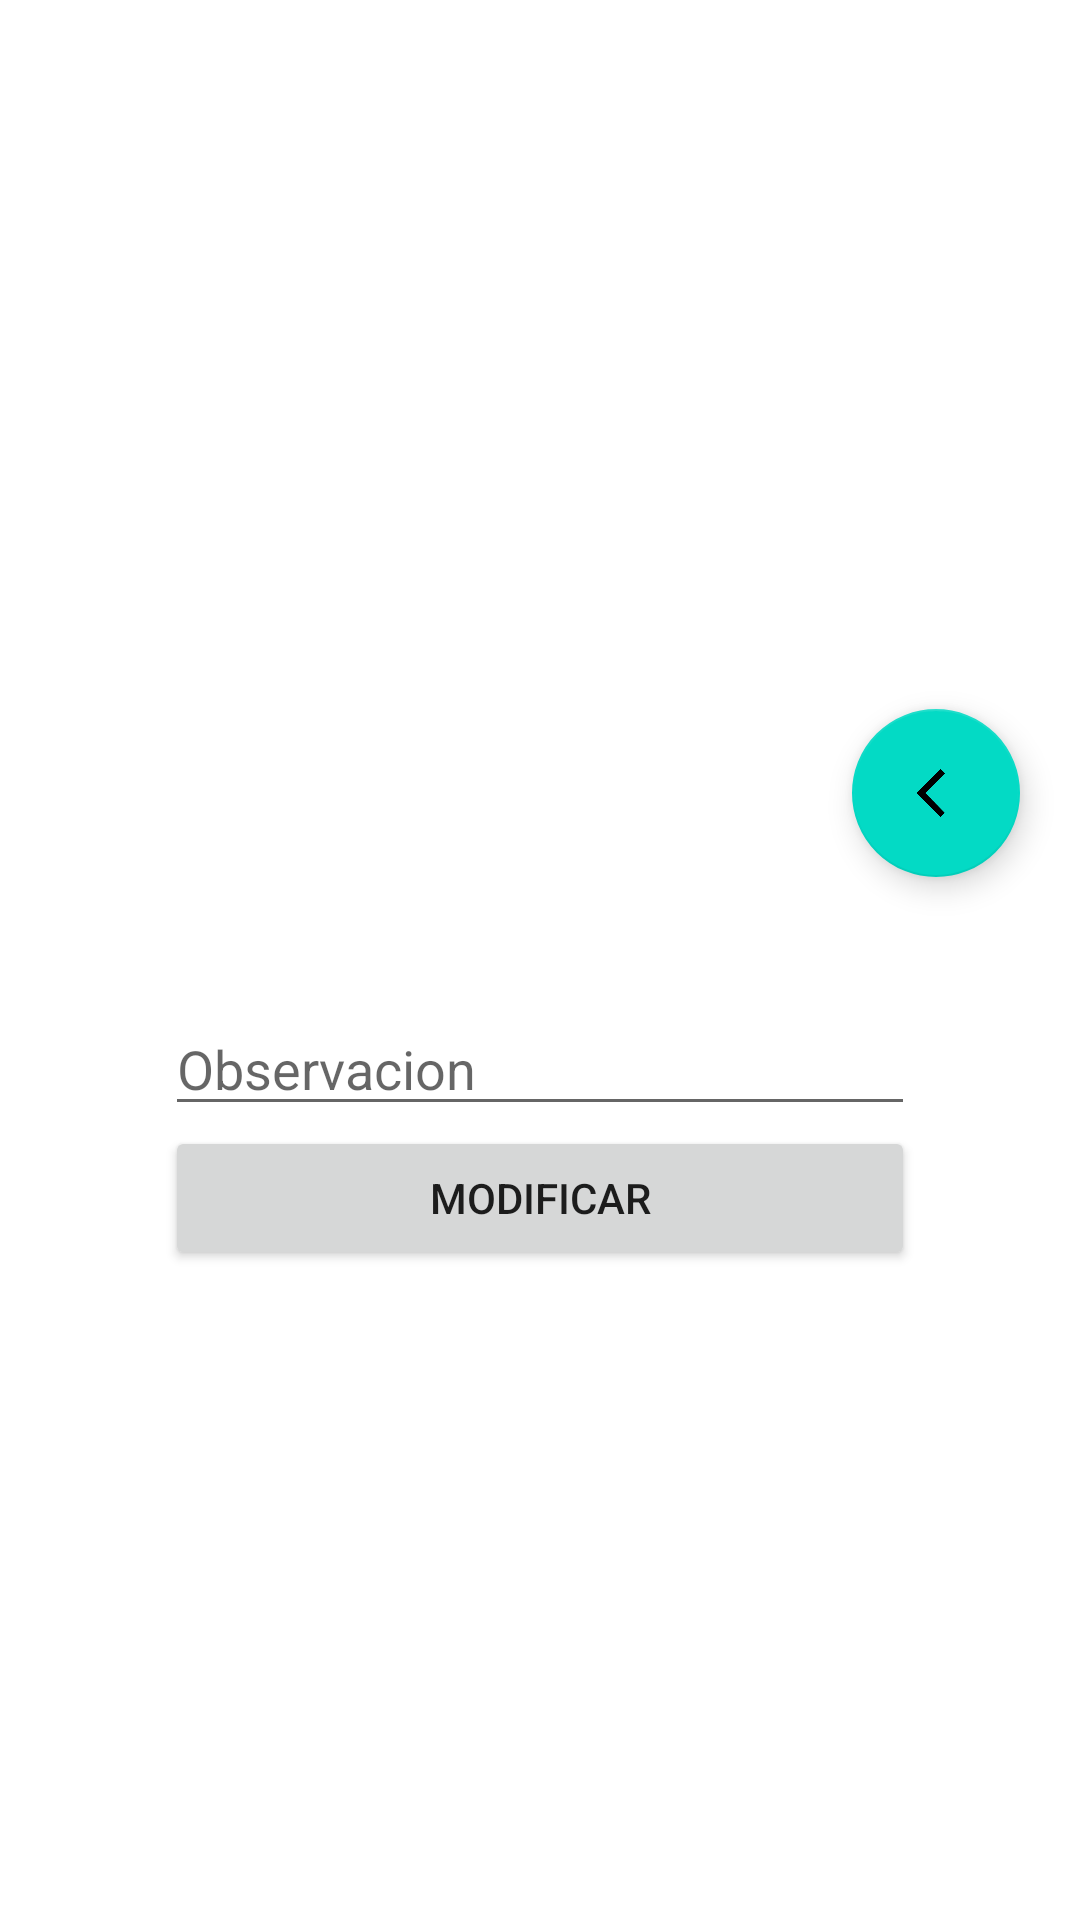

The Android layout XML behind this screen, and the referenced resources:
<!-- AndroidManifest.xml: application theme Theme.ProyectoPrueba -->
<!-- res/layout/activity_modificar_ficha.xml -->
<?xml version="1.0" encoding="utf-8"?>
<LinearLayout xmlns:android="http://schemas.android.com/apk/res/android"
    xmlns:app="http://schemas.android.com/apk/res-auto"
    xmlns:tools="http://schemas.android.com/tools"
    android:layout_width="match_parent"
    android:layout_height="match_parent"
    android:gravity="center"
    android:orientation="vertical"
    tools:context=".ModificarFichaActivity">

    <com.google.android.material.floatingactionbutton.FloatingActionButton
        android:layout_width="wrap_content"
        android:layout_height="wrap_content"
        android:layout_margin="20dp"
        android:layout_gravity="right"
        android:id="@+id/fabAtras"
        android:src="@mipmap/atras"
        tools:ignore="MissingConstraints">
    </com.google.android.material.floatingactionbutton.FloatingActionButton>

    <TextView
        android:id="@+id/txtObservacion"
        android:layout_width="315dp"
        android:layout_height="wrap_content"
        android:layout_alignParentTop="true"
        android:lines="1"
        android:textSize="16sp"
        android:textStyle="bold" />

    <EditText
        android:id="@+id/txtObservacionModificar"
        android:layout_width="250dp"
        android:layout_height="wrap_content"
        android:inputType="text"
        android:hint="@string/observacion"/>

    <Button
        android:layout_width="250dp"
        android:layout_height="wrap_content"
        android:onClick="putFicha"
        android:text="@string/modificar" />

</LinearLayout>
<!-- resources referenced by this layout -->
<resources>
  <!-- mipmap atras: png bitmap (mipmap-xxxhdpi, 3535 bytes) -->
  <string name="modificar">Modificar</string>
  <string name="observacion">Observacion</string>
  <style name="Theme.ProyectoPrueba" parent="Theme.MaterialComponents.DayNight.DarkActionBar">
          
          <item name="colorPrimary">@color/purple_500</item>
          <item name="colorPrimaryVariant">@color/purple_700</item>
          <item name="colorOnPrimary">@color/white</item>
          
          <item name="colorSecondary">@color/teal_200</item>
          <item name="colorSecondaryVariant">@color/teal_700</item>
          <item name="colorOnSecondary">@color/black</item>
          
          <item name="android:statusBarColor" tools:targetApi="l">?attr/colorPrimaryVariant</item>
          
      </style>
  <!-- not gathered from this repository: default colours our renderer supplied (Android Studio template values) -->
  <color name="purple_500">#FF6200EE</color>
  <color name="purple_700">#FF3700B3</color>
  <color name="teal_200">#FF03DAC5</color>
  <color name="teal_700">#FF018786</color>
  <color name="black">#FF000000</color>
  <color name="white">#FFFFFFFF</color>
</resources>
